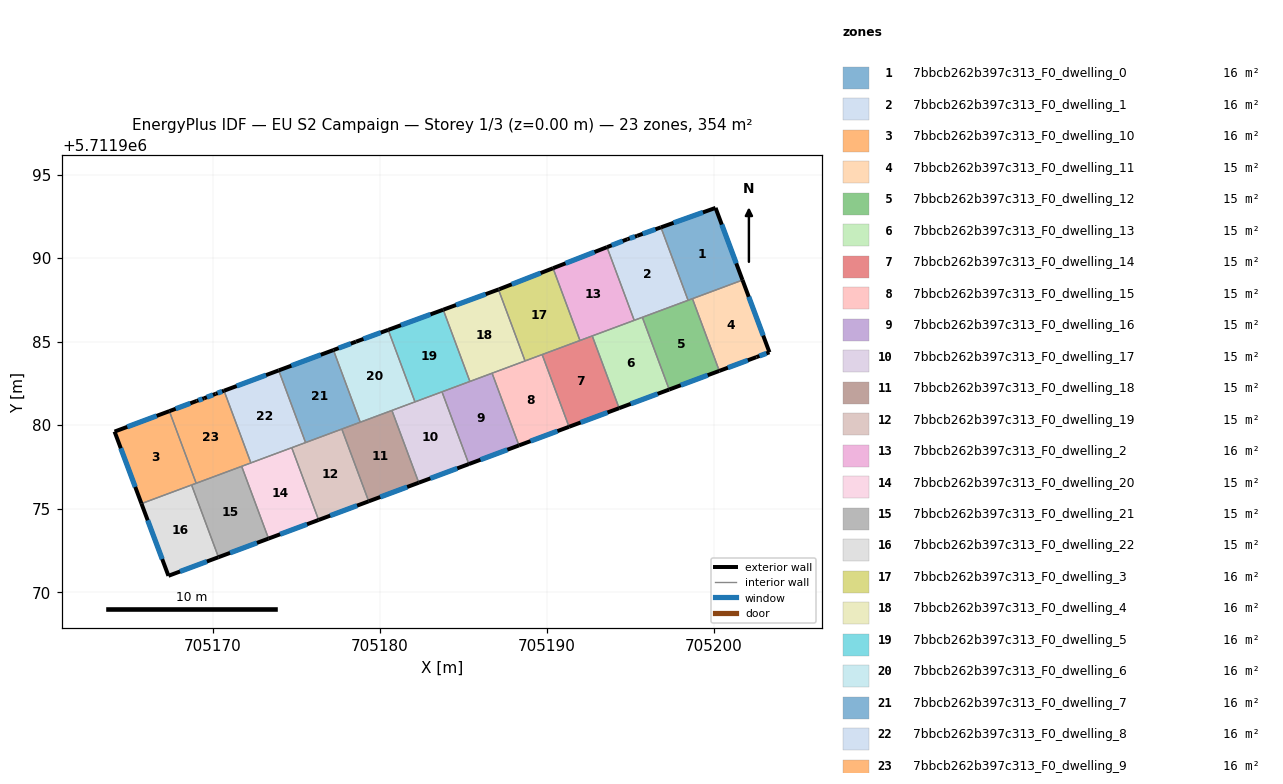
=== STOREY PLAN SPEC (per zone: floor XY polygon, exterior-wall plan segments, windows/doors) ===
zone 1: 7bbcb262b397c313_F0_dwelling_0  (16.1 m²)
  floor: (705200.12, 5711993.01) (705201.73, 5711988.69) (705198.47, 5711987.48) (705196.85, 5711991.84)
  exterior wall: (705200.12, 5711993.01) – (705196.85, 5711991.84)  [3.5 m]
    window: (705199.36, 5711992.74) – (705197.60, 5711992.11)  [3.0 m²]
  exterior wall: (705201.73, 5711988.69) – (705200.12, 5711993.01)  [4.6 m]
    window: (705201.36, 5711989.69) – (705200.49, 5711992.01)  [4.0 m²]
  interior walls: 3
zone 2: 7bbcb262b397c313_F0_dwelling_1  (16.1 m²)
  floor: (705196.85, 5711991.84) (705198.47, 5711987.48) (705195.25, 5711986.28) (705193.62, 5711990.66) (705194.84, 5711991.14) (705195.43, 5711991.34)
  exterior wall: (705194.84, 5711991.14) – (705193.62, 5711990.66)  [1.3 m]
    window: (705194.56, 5711991.03) – (705193.90, 5711990.77)  [1.1 m²]
  exterior wall: (705195.43, 5711991.34) – (705194.84, 5711991.14)  [0.6 m]
    window: (705195.29, 5711991.29) – (705194.98, 5711991.18)  [0.5 m²]
  exterior wall: (705196.85, 5711991.84) – (705195.43, 5711991.34)  [1.5 m]
    window: (705196.52, 5711991.73) – (705195.75, 5711991.46)  [1.3 m²]
  interior walls: 4
zone 3: 7bbcb262b397c313_F0_dwelling_10  (16.1 m²)
  floor: (705167.42, 5711980.84) (705169.02, 5711976.52) (705165.75, 5711975.31) (705164.14, 5711979.62)
  exterior wall: (705164.14, 5711979.62) – (705165.75, 5711975.31)  [4.6 m]
    window: (705164.51, 5711978.62) – (705165.37, 5711976.30)  [4.0 m²]
  exterior wall: (705167.42, 5711980.84) – (705164.14, 5711979.62)  [3.5 m]
    window: (705166.66, 5711980.56) – (705164.90, 5711979.90)  [3.0 m²]
  interior walls: 3
zone 4: 7bbcb262b397c313_F0_dwelling_11  (14.8 m²)
  floor: (705201.73, 5711988.69) (705203.34, 5711984.37) (705202.56, 5711984.08) (705200.34, 5711983.25) (705198.73, 5711987.57)
  exterior wall: (705203.34, 5711984.37) – (705201.73, 5711988.69)  [4.6 m]
    window: (705202.97, 5711985.37) – (705202.10, 5711987.69)  [4.0 m²]
  exterior wall: (705202.56, 5711984.08) – (705203.34, 5711984.37)  [0.8 m]
    window: (705202.74, 5711984.14) – (705203.16, 5711984.30)  [0.7 m²]
  exterior wall: (705200.34, 5711983.25) – (705202.56, 5711984.08)  [2.4 m]
    window: (705200.85, 5711983.44) – (705202.05, 5711983.89)  [2.1 m²]
  interior walls: 2
zone 5: 7bbcb262b397c313_F0_dwelling_12  (14.8 m²)
  floor: (705198.73, 5711987.57) (705200.34, 5711983.25) (705197.34, 5711982.13) (705195.73, 5711986.46)
  exterior wall: (705197.34, 5711982.13) – (705200.34, 5711983.25)  [3.2 m]
    window: (705198.04, 5711982.39) – (705199.65, 5711982.99)  [2.8 m²]
  interior walls: 4
zone 6: 7bbcb262b397c313_F0_dwelling_13  (14.8 m²)
  floor: (705195.73, 5711986.46) (705197.34, 5711982.13) (705194.34, 5711981.02) (705192.73, 5711985.34)
  exterior wall: (705194.34, 5711981.02) – (705197.34, 5711982.13)  [3.2 m]
    window: (705195.04, 5711981.28) – (705196.65, 5711981.88)  [2.8 m²]
  interior walls: 4
zone 7: 7bbcb262b397c313_F0_dwelling_14  (14.8 m²)
  floor: (705192.73, 5711985.34) (705194.34, 5711981.02) (705191.34, 5711979.90) (705189.73, 5711984.23)
  exterior wall: (705191.34, 5711979.90) – (705194.34, 5711981.02)  [3.2 m]
    window: (705192.04, 5711980.16) – (705193.65, 5711980.76)  [2.8 m²]
  interior walls: 4
zone 8: 7bbcb262b397c313_F0_dwelling_15  (14.8 m²)
  floor: (705189.73, 5711984.23) (705191.34, 5711979.90) (705188.34, 5711978.79) (705186.74, 5711983.11)
  exterior wall: (705188.34, 5711978.79) – (705191.34, 5711979.90)  [3.2 m]
    window: (705189.04, 5711979.05) – (705190.65, 5711979.65)  [2.8 m²]
  interior walls: 4
zone 9: 7bbcb262b397c313_F0_dwelling_16  (14.8 m²)
  floor: (705186.74, 5711983.11) (705188.34, 5711978.79) (705185.35, 5711977.67) (705183.74, 5711982.00)
  exterior wall: (705185.35, 5711977.67) – (705188.34, 5711978.79)  [3.2 m]
    window: (705186.04, 5711977.93) – (705187.65, 5711978.53)  [2.8 m²]
  interior walls: 4
zone 10: 7bbcb262b397c313_F0_dwelling_17  (14.8 m²)
  floor: (705183.74, 5711982.00) (705185.35, 5711977.67) (705182.35, 5711976.56) (705180.74, 5711980.88)
  exterior wall: (705182.35, 5711976.56) – (705185.35, 5711977.67)  [3.2 m]
    window: (705183.04, 5711976.82) – (705184.65, 5711977.41)  [2.8 m²]
  interior walls: 4
zone 11: 7bbcb262b397c313_F0_dwelling_18  (14.8 m²)
  floor: (705180.74, 5711980.88) (705182.35, 5711976.56) (705179.35, 5711975.44) (705177.74, 5711979.77)
  exterior wall: (705179.35, 5711975.44) – (705182.35, 5711976.56)  [3.2 m]
    window: (705180.04, 5711975.70) – (705181.65, 5711976.30)  [2.8 m²]
  interior walls: 4
zone 12: 7bbcb262b397c313_F0_dwelling_19  (14.8 m²)
  floor: (705177.74, 5711979.77) (705179.35, 5711975.44) (705176.35, 5711974.33) (705174.74, 5711978.65)
  exterior wall: (705176.35, 5711974.33) – (705179.35, 5711975.44)  [3.2 m]
    window: (705177.05, 5711974.59) – (705178.66, 5711975.18)  [2.8 m²]
  interior walls: 4
zone 13: 7bbcb262b397c313_F0_dwelling_2  (16.1 m²)
  floor: (705193.62, 5711990.66) (705195.25, 5711986.28) (705192.00, 5711985.07) (705190.39, 5711989.40)
  exterior wall: (705193.62, 5711990.66) – (705190.39, 5711989.40)  [3.5 m]
    window: (705192.87, 5711990.37) – (705191.13, 5711989.69)  [3.0 m²]
  interior walls: 4
zone 14: 7bbcb262b397c313_F0_dwelling_20  (14.8 m²)
  floor: (705174.74, 5711978.65) (705176.35, 5711974.33) (705173.35, 5711973.21) (705171.74, 5711977.54)
  exterior wall: (705173.35, 5711973.21) – (705176.35, 5711974.33)  [3.2 m]
    window: (705174.05, 5711973.47) – (705175.66, 5711974.07)  [2.8 m²]
  interior walls: 4
zone 15: 7bbcb262b397c313_F0_dwelling_21  (14.8 m²)
  floor: (705171.74, 5711977.54) (705173.35, 5711973.21) (705170.36, 5711972.10) (705168.75, 5711976.42)
  exterior wall: (705170.36, 5711972.10) – (705173.35, 5711973.21)  [3.2 m]
    window: (705171.05, 5711972.36) – (705172.66, 5711972.95)  [2.8 m²]
  interior walls: 4
zone 16: 7bbcb262b397c313_F0_dwelling_22  (14.8 m²)
  floor: (705168.75, 5711976.42) (705170.36, 5711972.10) (705167.36, 5711970.98) (705165.75, 5711975.31)
  exterior wall: (705167.36, 5711970.98) – (705170.36, 5711972.10)  [3.2 m]
    window: (705168.05, 5711971.24) – (705169.66, 5711971.84)  [2.8 m²]
  exterior wall: (705165.75, 5711975.31) – (705167.36, 5711970.98)  [4.6 m]
    window: (705166.12, 5711974.31) – (705166.99, 5711971.98)  [4.0 m²]
  interior walls: 2
zone 17: 7bbcb262b397c313_F0_dwelling_3  (16.1 m²)
  floor: (705190.39, 5711989.40) (705192.00, 5711985.07) (705188.71, 5711983.85) (705187.12, 5711988.12) (705187.17, 5711988.14)
  exterior wall: (705187.17, 5711988.14) – (705187.12, 5711988.12)  [0.1 m]
  exterior wall: (705190.39, 5711989.40) – (705187.17, 5711988.14)  [3.5 m]
    window: (705189.64, 5711989.11) – (705187.91, 5711988.43)  [3.0 m²]
  interior walls: 4
zone 18: 7bbcb262b397c313_F0_dwelling_4  (16.1 m²)
  floor: (705187.12, 5711988.12) (705188.71, 5711983.85) (705185.41, 5711982.62) (705183.81, 5711986.91)
  exterior wall: (705187.12, 5711988.12) – (705183.81, 5711986.91)  [3.5 m]
    window: (705186.35, 5711987.84) – (705184.58, 5711987.19)  [3.0 m²]
  interior walls: 4
zone 19: 7bbcb262b397c313_F0_dwelling_5  (16.1 m²)
  floor: (705183.81, 5711986.91) (705185.41, 5711982.62) (705182.12, 5711981.40) (705180.52, 5711985.71)
  exterior wall: (705183.81, 5711986.91) – (705180.52, 5711985.71)  [3.5 m]
    window: (705183.05, 5711986.63) – (705181.28, 5711985.99)  [3.0 m²]
  interior walls: 4
zone 20: 7bbcb262b397c313_F0_dwelling_6  (16.1 m²)
  floor: (705180.52, 5711985.71) (705182.12, 5711981.40) (705178.84, 5711980.18) (705177.24, 5711984.50) (705178.59, 5711985.00)
  exterior wall: (705178.59, 5711985.00) – (705177.24, 5711984.50)  [1.4 m]
    window: (705178.28, 5711984.88) – (705177.55, 5711984.61)  [1.2 m²]
  exterior wall: (705180.52, 5711985.71) – (705178.59, 5711985.00)  [2.1 m]
    window: (705180.07, 5711985.54) – (705179.04, 5711985.16)  [1.8 m²]
  interior walls: 4
zone 21: 7bbcb262b397c313_F0_dwelling_7  (16.1 m²)
  floor: (705177.24, 5711984.50) (705178.84, 5711980.18) (705175.57, 5711978.96) (705173.96, 5711983.28)
  exterior wall: (705177.24, 5711984.50) – (705173.96, 5711983.28)  [3.5 m]
    window: (705176.48, 5711984.22) – (705174.72, 5711983.56)  [3.0 m²]
  interior walls: 4
zone 22: 7bbcb262b397c313_F0_dwelling_8  (16.1 m²)
  floor: (705173.96, 5711983.28) (705175.57, 5711978.96) (705172.30, 5711977.74) (705170.69, 5711982.06)
  exterior wall: (705173.96, 5711983.28) – (705170.69, 5711982.06)  [3.5 m]
    window: (705173.21, 5711983.00) – (705171.45, 5711982.35)  [3.0 m²]
  interior walls: 4
zone 23: 7bbcb262b397c313_F0_dwelling_9  (16.1 m²)
  floor: (705170.69, 5711982.06) (705172.30, 5711977.74) (705169.02, 5711976.52) (705167.42, 5711980.84) (705169.05, 5711981.45) (705169.50, 5711981.62) (705170.19, 5711981.88)
  exterior wall: (705169.05, 5711981.45) – (705167.42, 5711980.84)  [1.7 m]
    window: (705168.67, 5711981.31) – (705167.79, 5711980.98)  [1.5 m²]
  exterior wall: (705169.50, 5711981.62) – (705169.05, 5711981.45)  [0.5 m]
    window: (705169.40, 5711981.58) – (705169.15, 5711981.49)  [0.4 m²]
  exterior wall: (705170.19, 5711981.88) – (705169.50, 5711981.62)  [0.7 m]
    window: (705170.03, 5711981.82) – (705169.66, 5711981.68)  [0.6 m²]
  exterior wall: (705170.69, 5711982.06) – (705170.19, 5711981.88)  [0.5 m]
    window: (705170.57, 5711982.02) – (705170.30, 5711981.92)  [0.5 m²]
  interior walls: 4

=== DERIVED (storey summary) ===
Building: EU S2 Campaign
Storey: 1 of 3  (floor level z = 0.00 m)
Storey gross floor area: 354.3 m²
Zones on this storey: 23
  - 7bbcb262b397c313_F0_dwelling_0: floor 16.1 m²; exterior wall 8.1 m (24.3 m²); 2 window(s) 7.0 m²; WWR 28.8%
  - 7bbcb262b397c313_F0_dwelling_1: floor 16.1 m²; exterior wall 3.4 m (10.3 m²); 3 window(s) 3.0 m²; WWR 28.8%
  - 7bbcb262b397c313_F0_dwelling_10: floor 16.1 m²; exterior wall 8.1 m (24.3 m²); 2 window(s) 7.0 m²; WWR 28.8%
  - 7bbcb262b397c313_F0_dwelling_11: floor 14.8 m²; exterior wall 7.8 m (23.5 m²); 3 window(s) 6.8 m²; WWR 28.8%
  - 7bbcb262b397c313_F0_dwelling_12: floor 14.8 m²; exterior wall 3.2 m (9.6 m²); 1 window(s) 2.8 m²; WWR 28.8%
  - 7bbcb262b397c313_F0_dwelling_13: floor 14.8 m²; exterior wall 3.2 m (9.6 m²); 1 window(s) 2.8 m²; WWR 28.8%
  - 7bbcb262b397c313_F0_dwelling_14: floor 14.8 m²; exterior wall 3.2 m (9.6 m²); 1 window(s) 2.8 m²; WWR 28.8%
  - 7bbcb262b397c313_F0_dwelling_15: floor 14.8 m²; exterior wall 3.2 m (9.6 m²); 1 window(s) 2.8 m²; WWR 28.8%
  - 7bbcb262b397c313_F0_dwelling_16: floor 14.8 m²; exterior wall 3.2 m (9.6 m²); 1 window(s) 2.8 m²; WWR 28.8%
  - 7bbcb262b397c313_F0_dwelling_17: floor 14.8 m²; exterior wall 3.2 m (9.6 m²); 1 window(s) 2.8 m²; WWR 28.8%
  - 7bbcb262b397c313_F0_dwelling_18: floor 14.8 m²; exterior wall 3.2 m (9.6 m²); 1 window(s) 2.8 m²; WWR 28.8%
  - 7bbcb262b397c313_F0_dwelling_19: floor 14.8 m²; exterior wall 3.2 m (9.6 m²); 1 window(s) 2.8 m²; WWR 28.8%
  - 7bbcb262b397c313_F0_dwelling_2: floor 16.1 m²; exterior wall 3.5 m (10.4 m²); 1 window(s) 3.0 m²; WWR 28.8%
  - 7bbcb262b397c313_F0_dwelling_20: floor 14.8 m²; exterior wall 3.2 m (9.6 m²); 1 window(s) 2.8 m²; WWR 28.8%
  - 7bbcb262b397c313_F0_dwelling_21: floor 14.8 m²; exterior wall 3.2 m (9.6 m²); 1 window(s) 2.8 m²; WWR 28.8%
  - 7bbcb262b397c313_F0_dwelling_22: floor 14.8 m²; exterior wall 7.8 m (23.4 m²); 2 window(s) 6.8 m²; WWR 28.8%
  - 7bbcb262b397c313_F0_dwelling_3: floor 16.1 m²; exterior wall 3.5 m (10.5 m²); 1 window(s) 3.0 m²; WWR 28.4%
  - 7bbcb262b397c313_F0_dwelling_4: floor 16.1 m²; exterior wall 3.5 m (10.6 m²); 1 window(s) 3.0 m²; WWR 28.8%
  - 7bbcb262b397c313_F0_dwelling_5: floor 16.1 m²; exterior wall 3.5 m (10.5 m²); 1 window(s) 3.0 m²; WWR 28.8%
  - 7bbcb262b397c313_F0_dwelling_6: floor 16.1 m²; exterior wall 3.5 m (10.5 m²); 2 window(s) 3.0 m²; WWR 28.8%
  - 7bbcb262b397c313_F0_dwelling_7: floor 16.1 m²; exterior wall 3.5 m (10.5 m²); 1 window(s) 3.0 m²; WWR 28.8%
  - 7bbcb262b397c313_F0_dwelling_8: floor 16.1 m²; exterior wall 3.5 m (10.5 m²); 1 window(s) 3.0 m²; WWR 28.8%
  - 7bbcb262b397c313_F0_dwelling_9: floor 16.1 m²; exterior wall 3.5 m (10.5 m²); 4 window(s) 3.0 m²; WWR 28.8%
Zone adjacency (shared interzone walls):
  - 7bbcb262b397c313_F0_dwelling_0 ↔ 7bbcb262b397c313_F0_dwelling_1
  - 7bbcb262b397c313_F0_dwelling_0 ↔ 7bbcb262b397c313_F0_dwelling_11
  - 7bbcb262b397c313_F0_dwelling_0 ↔ 7bbcb262b397c313_F0_dwelling_12
  - 7bbcb262b397c313_F0_dwelling_1 ↔ 7bbcb262b397c313_F0_dwelling_12
  - 7bbcb262b397c313_F0_dwelling_1 ↔ 7bbcb262b397c313_F0_dwelling_13
  - 7bbcb262b397c313_F0_dwelling_1 ↔ 7bbcb262b397c313_F0_dwelling_2
  - 7bbcb262b397c313_F0_dwelling_10 ↔ 7bbcb262b397c313_F0_dwelling_21
  - 7bbcb262b397c313_F0_dwelling_10 ↔ 7bbcb262b397c313_F0_dwelling_22
  - 7bbcb262b397c313_F0_dwelling_10 ↔ 7bbcb262b397c313_F0_dwelling_9
  - 7bbcb262b397c313_F0_dwelling_11 ↔ 7bbcb262b397c313_F0_dwelling_12
  - 7bbcb262b397c313_F0_dwelling_12 ↔ 7bbcb262b397c313_F0_dwelling_13
  - 7bbcb262b397c313_F0_dwelling_13 ↔ 7bbcb262b397c313_F0_dwelling_14
  - 7bbcb262b397c313_F0_dwelling_13 ↔ 7bbcb262b397c313_F0_dwelling_2
  - 7bbcb262b397c313_F0_dwelling_14 ↔ 7bbcb262b397c313_F0_dwelling_15
  - 7bbcb262b397c313_F0_dwelling_14 ↔ 7bbcb262b397c313_F0_dwelling_2
  - 7bbcb262b397c313_F0_dwelling_14 ↔ 7bbcb262b397c313_F0_dwelling_3
  - 7bbcb262b397c313_F0_dwelling_15 ↔ 7bbcb262b397c313_F0_dwelling_16
  - 7bbcb262b397c313_F0_dwelling_15 ↔ 7bbcb262b397c313_F0_dwelling_3
  - 7bbcb262b397c313_F0_dwelling_15 ↔ 7bbcb262b397c313_F0_dwelling_4
  - 7bbcb262b397c313_F0_dwelling_16 ↔ 7bbcb262b397c313_F0_dwelling_17
  - 7bbcb262b397c313_F0_dwelling_16 ↔ 7bbcb262b397c313_F0_dwelling_4
  - 7bbcb262b397c313_F0_dwelling_16 ↔ 7bbcb262b397c313_F0_dwelling_5
  - 7bbcb262b397c313_F0_dwelling_17 ↔ 7bbcb262b397c313_F0_dwelling_18
  - 7bbcb262b397c313_F0_dwelling_17 ↔ 7bbcb262b397c313_F0_dwelling_5
  - 7bbcb262b397c313_F0_dwelling_17 ↔ 7bbcb262b397c313_F0_dwelling_6
  - 7bbcb262b397c313_F0_dwelling_18 ↔ 7bbcb262b397c313_F0_dwelling_19
  - 7bbcb262b397c313_F0_dwelling_18 ↔ 7bbcb262b397c313_F0_dwelling_6
  - 7bbcb262b397c313_F0_dwelling_18 ↔ 7bbcb262b397c313_F0_dwelling_7
  - 7bbcb262b397c313_F0_dwelling_19 ↔ 7bbcb262b397c313_F0_dwelling_20
  - 7bbcb262b397c313_F0_dwelling_19 ↔ 7bbcb262b397c313_F0_dwelling_7
  - 7bbcb262b397c313_F0_dwelling_19 ↔ 7bbcb262b397c313_F0_dwelling_8
  - 7bbcb262b397c313_F0_dwelling_2 ↔ 7bbcb262b397c313_F0_dwelling_3
  - 7bbcb262b397c313_F0_dwelling_20 ↔ 7bbcb262b397c313_F0_dwelling_21
  - 7bbcb262b397c313_F0_dwelling_20 ↔ 7bbcb262b397c313_F0_dwelling_8
  - 7bbcb262b397c313_F0_dwelling_20 ↔ 7bbcb262b397c313_F0_dwelling_9
  - 7bbcb262b397c313_F0_dwelling_21 ↔ 7bbcb262b397c313_F0_dwelling_22
  - 7bbcb262b397c313_F0_dwelling_21 ↔ 7bbcb262b397c313_F0_dwelling_9
  - 7bbcb262b397c313_F0_dwelling_3 ↔ 7bbcb262b397c313_F0_dwelling_4
  - 7bbcb262b397c313_F0_dwelling_4 ↔ 7bbcb262b397c313_F0_dwelling_5
  - 7bbcb262b397c313_F0_dwelling_5 ↔ 7bbcb262b397c313_F0_dwelling_6
  - 7bbcb262b397c313_F0_dwelling_6 ↔ 7bbcb262b397c313_F0_dwelling_7
  - 7bbcb262b397c313_F0_dwelling_7 ↔ 7bbcb262b397c313_F0_dwelling_8
  - 7bbcb262b397c313_F0_dwelling_8 ↔ 7bbcb262b397c313_F0_dwelling_9